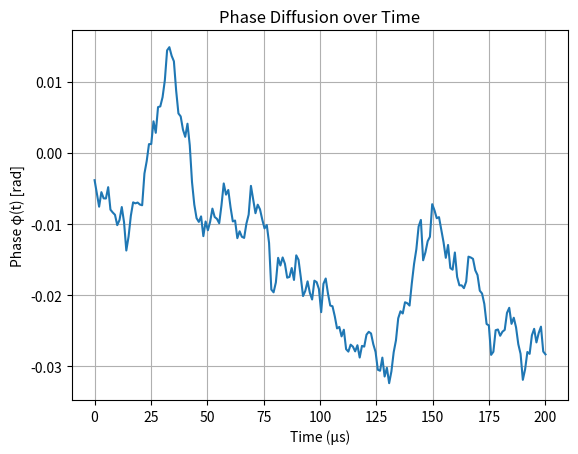
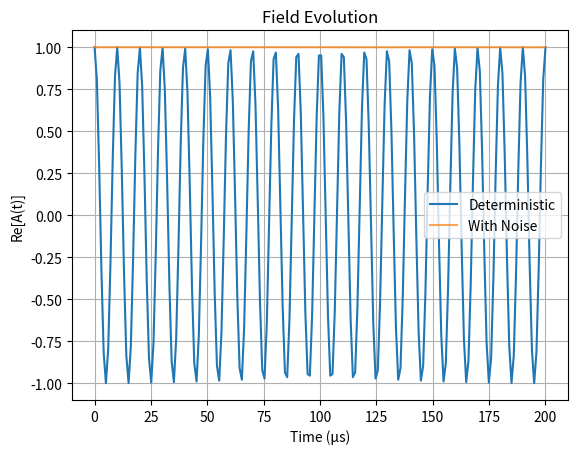

Reproduce these figures in Python, in order.
import numpy as np
import matplotlib.pyplot as plt

# Parameters
sigma_a = 8  # noise strength (1/s)
dt = 1e-6    # time step (s)
T = 200e-6   # total time (s)
N = int(T / dt)
t = np.linspace(0, T, N)

# Wiener process for phase (real part of W(t))
dW = np.sqrt(dt) * np.random.randn(N)
W = np.cumsum(dW)  # real-valued Wiener process

# Phase evolution
phi = np.sqrt(sigma_a / 2) * W  # factor sqrt(σ/2)

# Deterministic oscillation (no noise)
A_det = np.exp(1j * 2 * np.pi * 1e5 * t)  # 100 kHz signal

# Stochastic oscillation
A_noise = np.exp(1j * phi)

# Plot phase evolution
plt.figure()
plt.plot(t * 1e6, phi)
plt.xlabel('Time (μs)')
plt.ylabel('Phase φ(t) [rad]')
plt.title('Phase Diffusion over Time')
plt.grid()

# Plot real part of field
plt.figure()
plt.plot(t * 1e6, np.real(A_det), label='Deterministic')
plt.plot(t * 1e6, np.real(A_noise), label='With Noise', alpha=0.7)
plt.xlabel('Time (μs)')
plt.ylabel('Re[A(t)]')
plt.title('Field Evolution')
plt.legend()
plt.grid()

plt.show()
